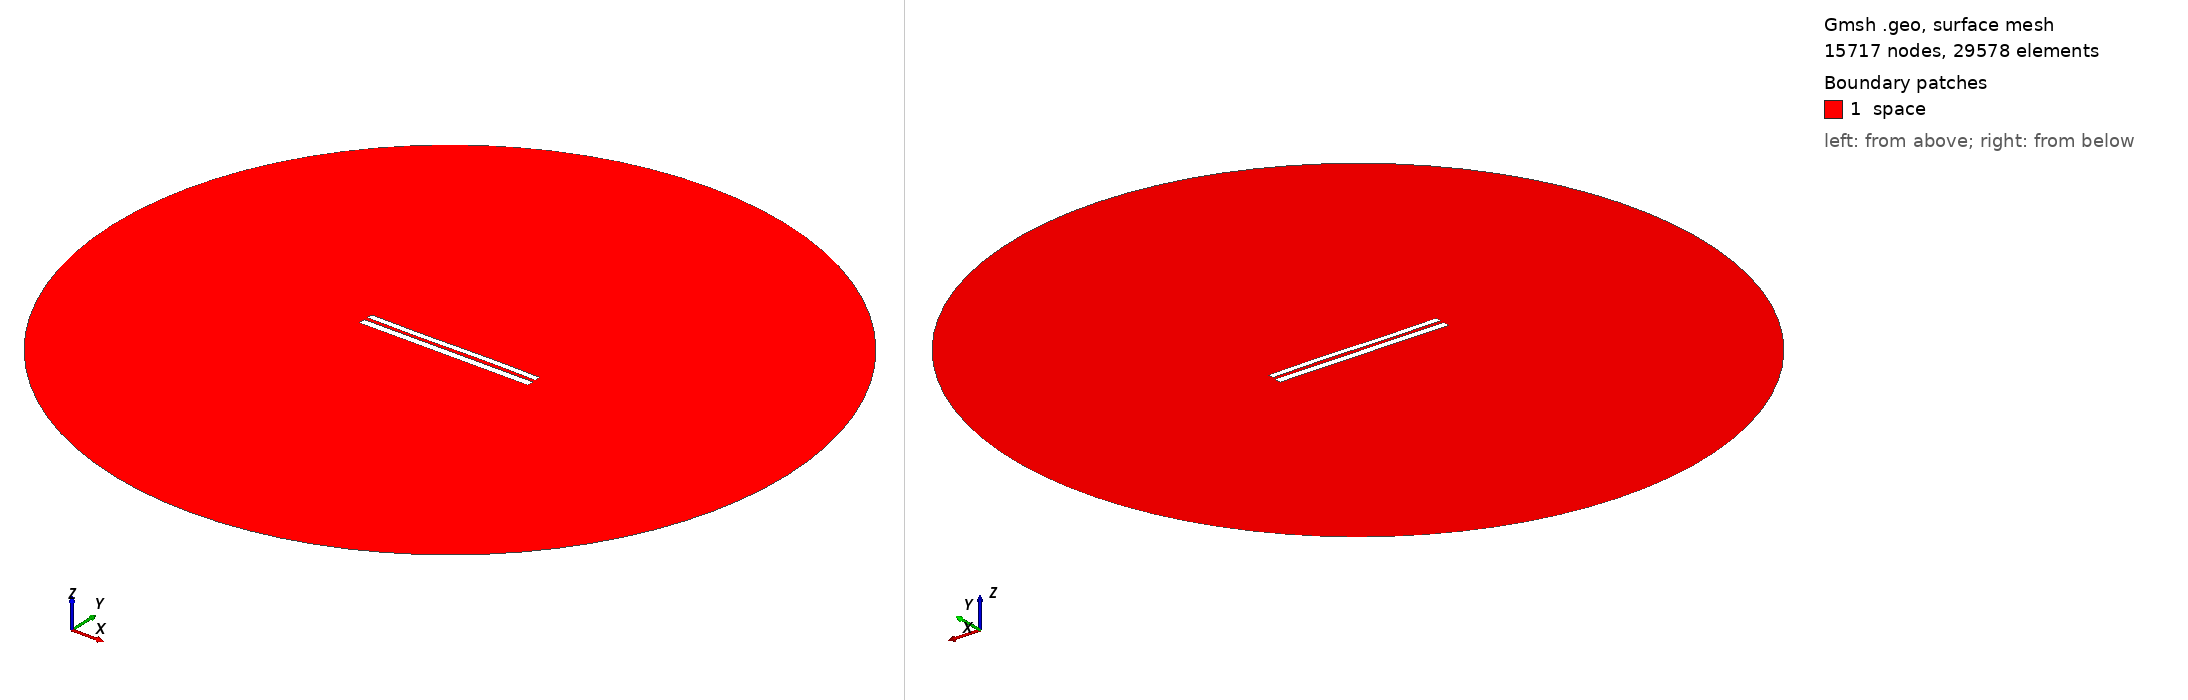

Gmsh geometry script, surface-meshed: 15717 nodes, 29578 surface elements. Boundary patches (legend numbers): 1 space. Left view from above one corner, right view from below the opposite corner. Legend entries are the model's physical surfaces. The drawing asked Gmsh for element sizes between 1% and 20% of the model's largest extent; the script's own settings can give other sizes.

=== 1010.geo (drawn) ===
//---------------------------------------
// Geometry kernel
//---------------------------------------

SetFactory("OpenCASCADE");



//---------------------------------------
// Parameters of the geometry
//---------------------------------------

// Overetch of the upper plate
overetch = 0.25;

// Distance between the plates
distance = 2.0;

// Discretization over the x axis (for the deformation)
nx = 50; 

// Length of the plate
L = 100 - overetch; 

// Number of modes
n = 4; 

// 1st mode coefficient
coeff(1) = 0.0;
beta(1) = 0.596864 * 3.1415926535 / L;

// 2nd mode coefficient
coeff(2) = 0.0;
beta(2) = 1.49418 * 3.1415926535 / L;

// 3rd mode coefficient
coeff(3) = -0.15;
beta(3) = 2.50025 * 3.1415926535 / L;

// 4th mode coefficient
coeff(4) = 0.0;
beta(4) = 3.49999 * 3.1415926535 / L;



//---------------------------------------
// Upper plate (deformed rectangle)
//---------------------------------------

// Coordiantes of the upper plate
xmin = -50;
xmax = 50 - overetch;

// Height of the upper plate
yheight = 4 - 2 * overetch;

// Indexes of the points
UpperID[] = {};
LowerID[] = {};
LeftID[] = {};
RightID[] = {};

// Point index
p = 1;

// Horizontal edges
For i In {1:nx}
    x = xmin + (i-1)*(xmax - xmin)/(nx-1);

    y_bottom = distance / 2 + overetch;
    For j In {1:n}
        C = (Cosh(beta(j)*L) + Cos(beta(j)*L)) / (Sinh(beta(j)*L) + Sin(beta(j)*L));
        y_bottom  = y_bottom + coeff(j) * (Cosh(beta(j)*(x+50)) - Cos(beta(j)*(x+50)) - C * (Sinh(beta(j)*(x+50)) - Sin(beta(j)*(x+50))));
    EndFor

    y_top = y_bottom + yheight;

    Point(p) = {x, y_top, 0, 1.0};
    UpperID[i] = p;
    p = p + 1;

    Point(p) = {x, y_bottom, 0, 1.0};
    LowerID[i] = p;
    p = p + 1;
EndFor

// Create point lists
UpperPts[] = {}; LowerPts[] = {};
For i In {1:nx}
  UpperPts[] += {UpperID[i]};
  LowerPts[] += {LowerID[i]};
EndFor

// Build splines
Spline(1) = {UpperPts[]};
Spline(2) = {LowerPts[]};
Line(3) = {LowerPts[nx-1], UpperPts[nx-1]};
Line(4) = {LowerPts[0], UpperPts[0]};

// Build the plane surface
Curve Loop(1) = {2, 3, -1, -4};
Plane Surface(1) = {1};



//---------------------------------------
// Lower plate (rectangle)
//---------------------------------------

// Vertices
Point(1001) = {-50, -1, 0, 1.0};
Point(1002) = { 50, -1, 0, 1.0};
Point(1003) = { 50,  -5, 0, 1.0};
Point(1004) = {-50,  -5, 0, 1.0};

// Edges
Line(5) = {1001, 1002};
Line(6) = {1002, 1003};
Line(7) = {1003, 1004};
Line(8) = {1004, 1001};

// Plane surface
Line Loop(2) = {5, 6, 7, 8};
Plane Surface(2) = {2}; 



//---------------------------------------
// Outer (fictious) boundary
//---------------------------------------

// Points
Point(1005) = {0, 0, 0};       // Center
Point(1006) = {200, 0, 0};     // Start point
Point(1007) = {0, 200, 0};     // 90 degrees
Point(1008) = {-200, 0, 0};    // 180 degrees
Point(1009) = {0, -200, 0};    // 270 degrees

// Circle arcs (each needs start, center, end)
Circle(9) = {1006, 1005, 1007};
Circle(10) = {1007, 1005, 1008};
Circle(11) = {1008, 1005, 1009};
Circle(12) = {1009, 1005, 1006};

// Plane surface for the entire domain
Curve Loop(3) = {9, 10, 11, 12};
Surface(3) = {3};

// Subtract the plates from the whole domain to obtain the actual domain where we want to solve the equations
BooleanDifference{ Surface{3}; Delete; }{ Surface{1}; Surface{2}; Delete; }




//---------------------------------------
// Transfinite Lines/Curves
//---------------------------------------

// Set the number of points on the boundaries
r = 12;
d = 0.15;

// Plates
Transfinite Curve {1} = 50*r/4 Using Progression 1;
Transfinite Line {2} = 50*r Using Progression 1;
Transfinite Curve {3, 4} = 2*r Using Progression 1+d;
Transfinite Line {5} = 50*r Using Progression 1;
Transfinite Line {7} = 50*r/4 Using Progression 1;
Transfinite Line {6} = 2*r Using Progression 1+d;
Transfinite Line {8} = 2*r Using Progression 1-d;

// Outer boundary
Transfinite Line {9, 10, 11, 12} = 20 Using Progression 1;



//---------------------------------------
// Physical groups
//---------------------------------------                

// Physical curves (boundaries)
Physical Line("force_segment", 10) = {2};
Physical Line("upper_plate", 11) = {1, 3, 4};
Physical Line("lower_plate", 12) = {5, 6, 7, 8};
Physical Line("boundary", 20) = {9, 10, 11, 12};

// Physical Surfaces
Physical Surface("space", 30) = {3};



//---------------------------------------
// 6. Generate the Mesh
//---------------------------------------

// 2D mesh generation
Mesh 2;
